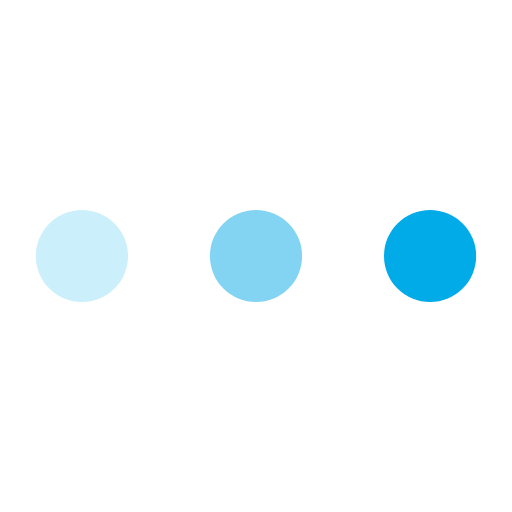
t = 0.00 s
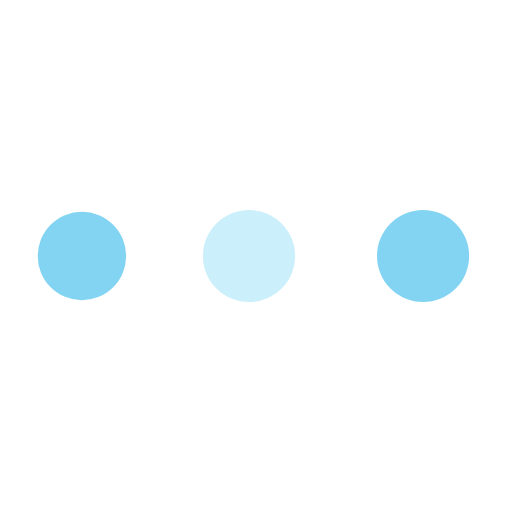
t = 0.55 s
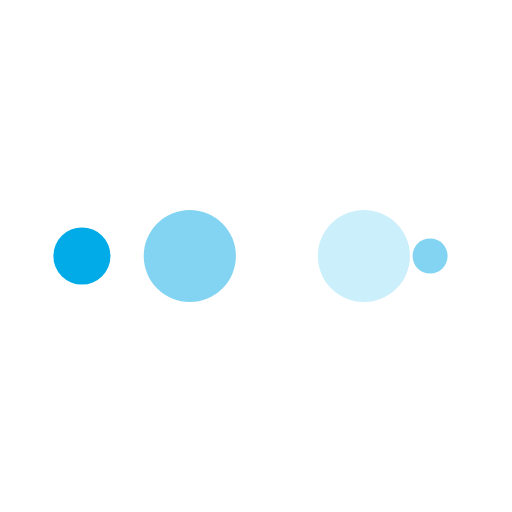
t = 0.92 s
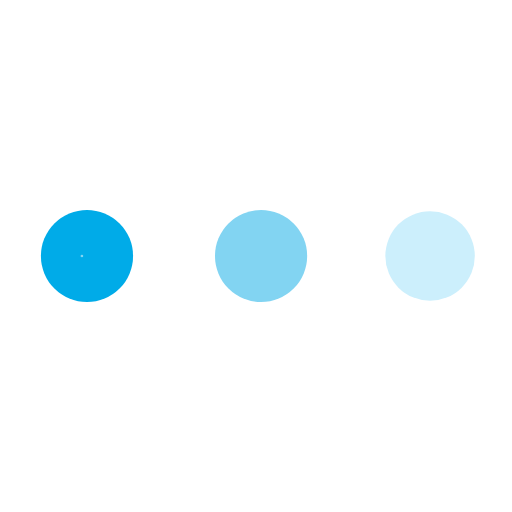
t = 1.47 s
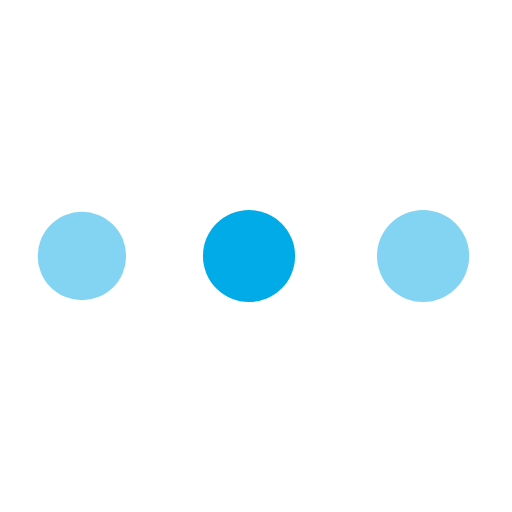
t = 2.02 s
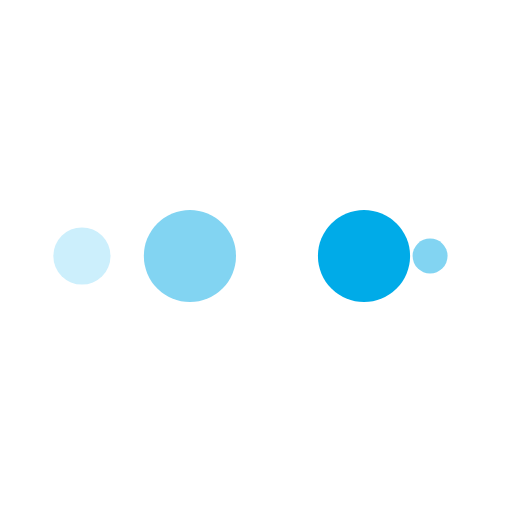
t = 2.39 s

The animated SVG that drew these frames (rendered in a browser with its animation timeline set to each time). Animation: 10 SMIL elements (animate=10); one cycle of 2.94 s, repeats indefinitely.

<?xml version="1.0" encoding="utf-8"?>
<svg xmlns="http://www.w3.org/2000/svg" xmlns:xlink="http://www.w3.org/1999/xlink" style="margin: auto; background-image: none; display: block; shape-rendering: auto; background-position: initial initial; background-repeat: initial initial;" width="29px" height="29px" viewBox="0 0 100 100" preserveAspectRatio="xMidYMid">
<circle cx="84" cy="50" r="10" fill="#00abe8">
    <animate attributeName="r" repeatCount="indefinite" dur="0.7352941176470588s" calcMode="spline" keyTimes="0;1" values="9;0" keySplines="0 0.5 0.5 1" begin="0s"></animate>
    <animate attributeName="fill" repeatCount="indefinite" dur="2.941176470588235s" calcMode="discrete" keyTimes="0;0.25;0.5;0.75;1" values="#00abe8;#82d4f2;#cceffc;#82d4f2;#00abe8" begin="0s"></animate>
</circle><circle cx="16" cy="50" r="10" fill="#00abe8">
  <animate attributeName="r" repeatCount="indefinite" dur="2.941176470588235s" calcMode="spline" keyTimes="0;0.25;0.5;0.75;1" values="0;0;9;9;9" keySplines="0 0.5 0.5 1;0 0.5 0.5 1;0 0.5 0.5 1;0 0.5 0.5 1" begin="0s"></animate>
  <animate attributeName="cx" repeatCount="indefinite" dur="2.941176470588235s" calcMode="spline" keyTimes="0;0.25;0.5;0.75;1" values="16;16;16;50;84" keySplines="0 0.5 0.5 1;0 0.5 0.5 1;0 0.5 0.5 1;0 0.5 0.5 1" begin="0s"></animate>
</circle><circle cx="50" cy="50" r="10" fill="#82d4f2">
  <animate attributeName="r" repeatCount="indefinite" dur="2.941176470588235s" calcMode="spline" keyTimes="0;0.25;0.5;0.75;1" values="0;0;9;9;9" keySplines="0 0.5 0.5 1;0 0.5 0.5 1;0 0.5 0.5 1;0 0.5 0.5 1" begin="-0.7352941176470588s"></animate>
  <animate attributeName="cx" repeatCount="indefinite" dur="2.941176470588235s" calcMode="spline" keyTimes="0;0.25;0.5;0.75;1" values="16;16;16;50;84" keySplines="0 0.5 0.5 1;0 0.5 0.5 1;0 0.5 0.5 1;0 0.5 0.5 1" begin="-0.7352941176470588s"></animate>
</circle><circle cx="84" cy="50" r="10" fill="#cceffc">
  <animate attributeName="r" repeatCount="indefinite" dur="2.941176470588235s" calcMode="spline" keyTimes="0;0.25;0.5;0.75;1" values="0;0;9;9;9" keySplines="0 0.5 0.5 1;0 0.5 0.5 1;0 0.5 0.5 1;0 0.5 0.5 1" begin="-1.4705882352941175s"></animate>
  <animate attributeName="cx" repeatCount="indefinite" dur="2.941176470588235s" calcMode="spline" keyTimes="0;0.25;0.5;0.75;1" values="16;16;16;50;84" keySplines="0 0.5 0.5 1;0 0.5 0.5 1;0 0.5 0.5 1;0 0.5 0.5 1" begin="-1.4705882352941175s"></animate>
</circle><circle cx="16" cy="50" r="10" fill="#82d4f2">
  <animate attributeName="r" repeatCount="indefinite" dur="2.941176470588235s" calcMode="spline" keyTimes="0;0.25;0.5;0.75;1" values="0;0;9;9;9" keySplines="0 0.5 0.5 1;0 0.5 0.5 1;0 0.5 0.5 1;0 0.5 0.5 1" begin="-2.205882352941176s"></animate>
  <animate attributeName="cx" repeatCount="indefinite" dur="2.941176470588235s" calcMode="spline" keyTimes="0;0.25;0.5;0.75;1" values="16;16;16;50;84" keySplines="0 0.5 0.5 1;0 0.5 0.5 1;0 0.5 0.5 1;0 0.5 0.5 1" begin="-2.205882352941176s"></animate>
</circle>
<!-- [ldio] generated by https://loading.io/ --></svg>